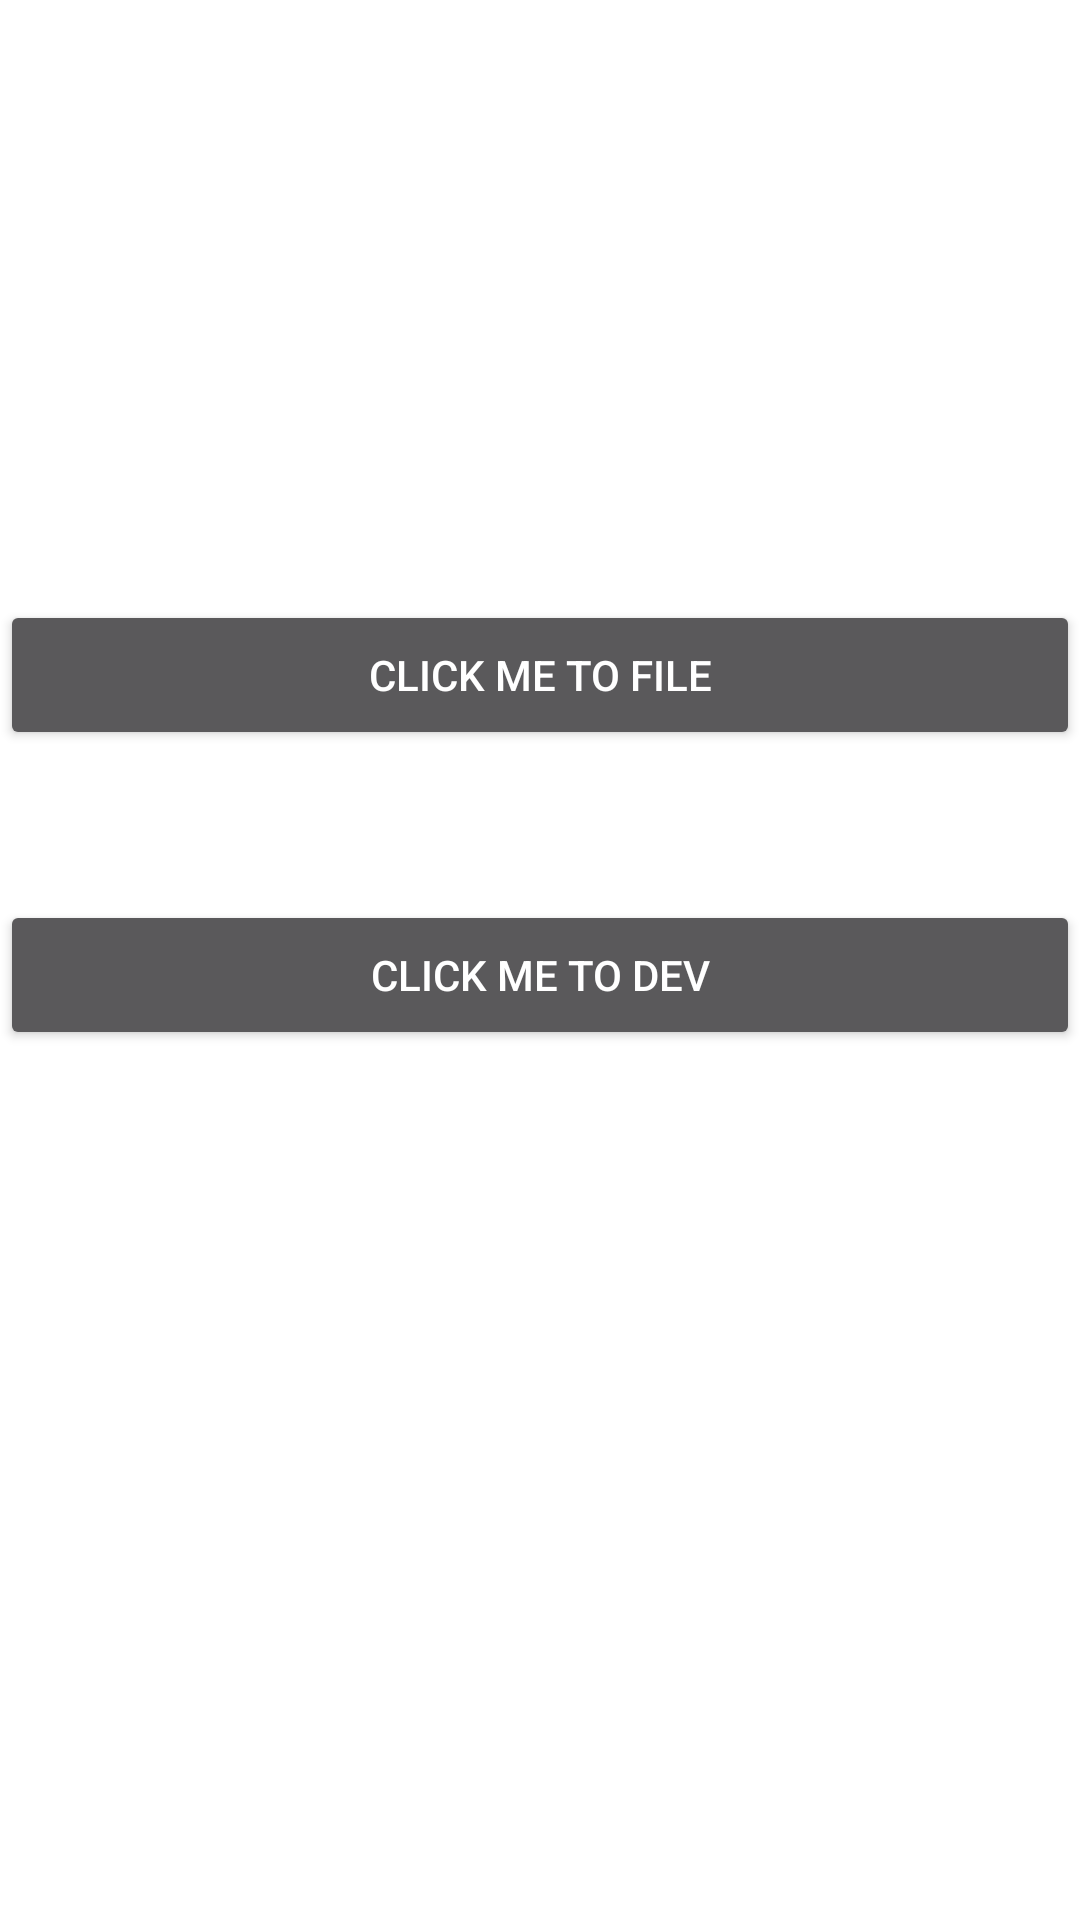

Produce the Android XML layout that renders to this screen, including the resource entries it uses.
<!-- AndroidManifest.xml: application theme Theme.MyExp -->
<!-- res/layout/activity_main.xml -->
<?xml version="1.0" encoding="utf-8"?>
<androidx.constraintlayout.widget.ConstraintLayout
        xmlns:android="http://schemas.android.com/apk/res/android"
        xmlns:tools="http://schemas.android.com/tools"
        xmlns:app="http://schemas.android.com/apk/res-auto"
        android:layout_width="match_parent"
        android:layout_height="match_parent"
        android:theme="@style/Theme.AppCompat.NoActionBar"
        tools:context=".MainActivity">

    <LinearLayout
            android:layout_width="match_parent"
            android:layout_height="match_parent"
            app:layout_constraintTop_toTopOf="parent"
            android:orientation="vertical">

        <Button
                android:layout_width="match_parent"
                android:id="@+id/gorn"
                android:layout_height="50dp"
                android:text="click me to File"
                android:layout_marginTop="200dp" />

        <Button
                android:layout_width="match_parent"
                android:id="@+id/gordndev"
                android:layout_height="50dp"
                android:text="click me to Dev"
                android:layout_marginTop="50dp" />

    </LinearLayout>

</androidx.constraintlayout.widget.ConstraintLayout>
<!-- resources referenced by this layout -->
<resources>
  <style name="Theme.MyExp" parent="Theme.MaterialComponents.Light.NoActionBar">
          
          <item name="colorPrimary">@color/purple_500</item>
          <item name="colorPrimaryVariant">@color/purple_700</item>
          <item name="colorOnPrimary">@color/white</item>
          
          <item name="colorSecondary">@color/teal_200</item>
          <item name="colorSecondaryVariant">@color/teal_700</item>
          <item name="colorOnSecondary">@color/black</item>
          
          <item name="android:statusBarColor">?attr/colorPrimaryVariant</item>
          
      </style>
  <!-- not gathered from this repository: default colours our renderer supplied (Android Studio template values) -->
  <color name="purple_500">#FF6200EE</color>
  <color name="purple_700">#FF3700B3</color>
  <color name="teal_200">#FF03DAC5</color>
  <color name="teal_700">#FF018786</color>
  <color name="black">#FF000000</color>
  <color name="white">#FFFFFFFF</color>
</resources>
